Photos from the image-classification dataset "DataSplit" in the GitHub repository Zileyy/UAV-Spectrogram-Image-CNN-Detection. Its 3 classes are: corner reflector, Mavic 2 Pro, Phantom 4 Pro.

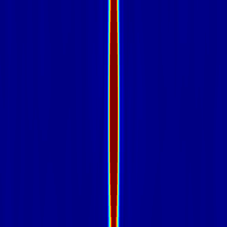
Label: corner reflector

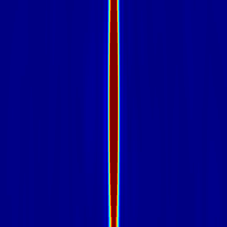
Label: corner reflector

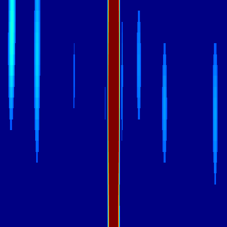
Label: Mavic 2 Pro

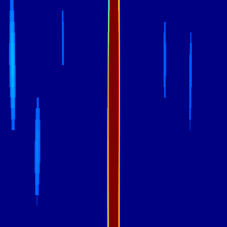
Label: Mavic 2 Pro

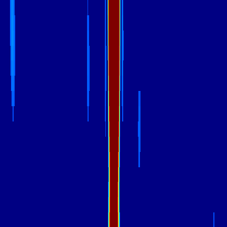
Label: Phantom 4 Pro

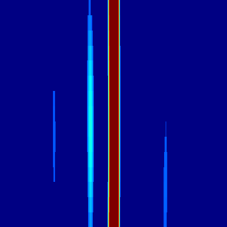
Label: Phantom 4 Pro
